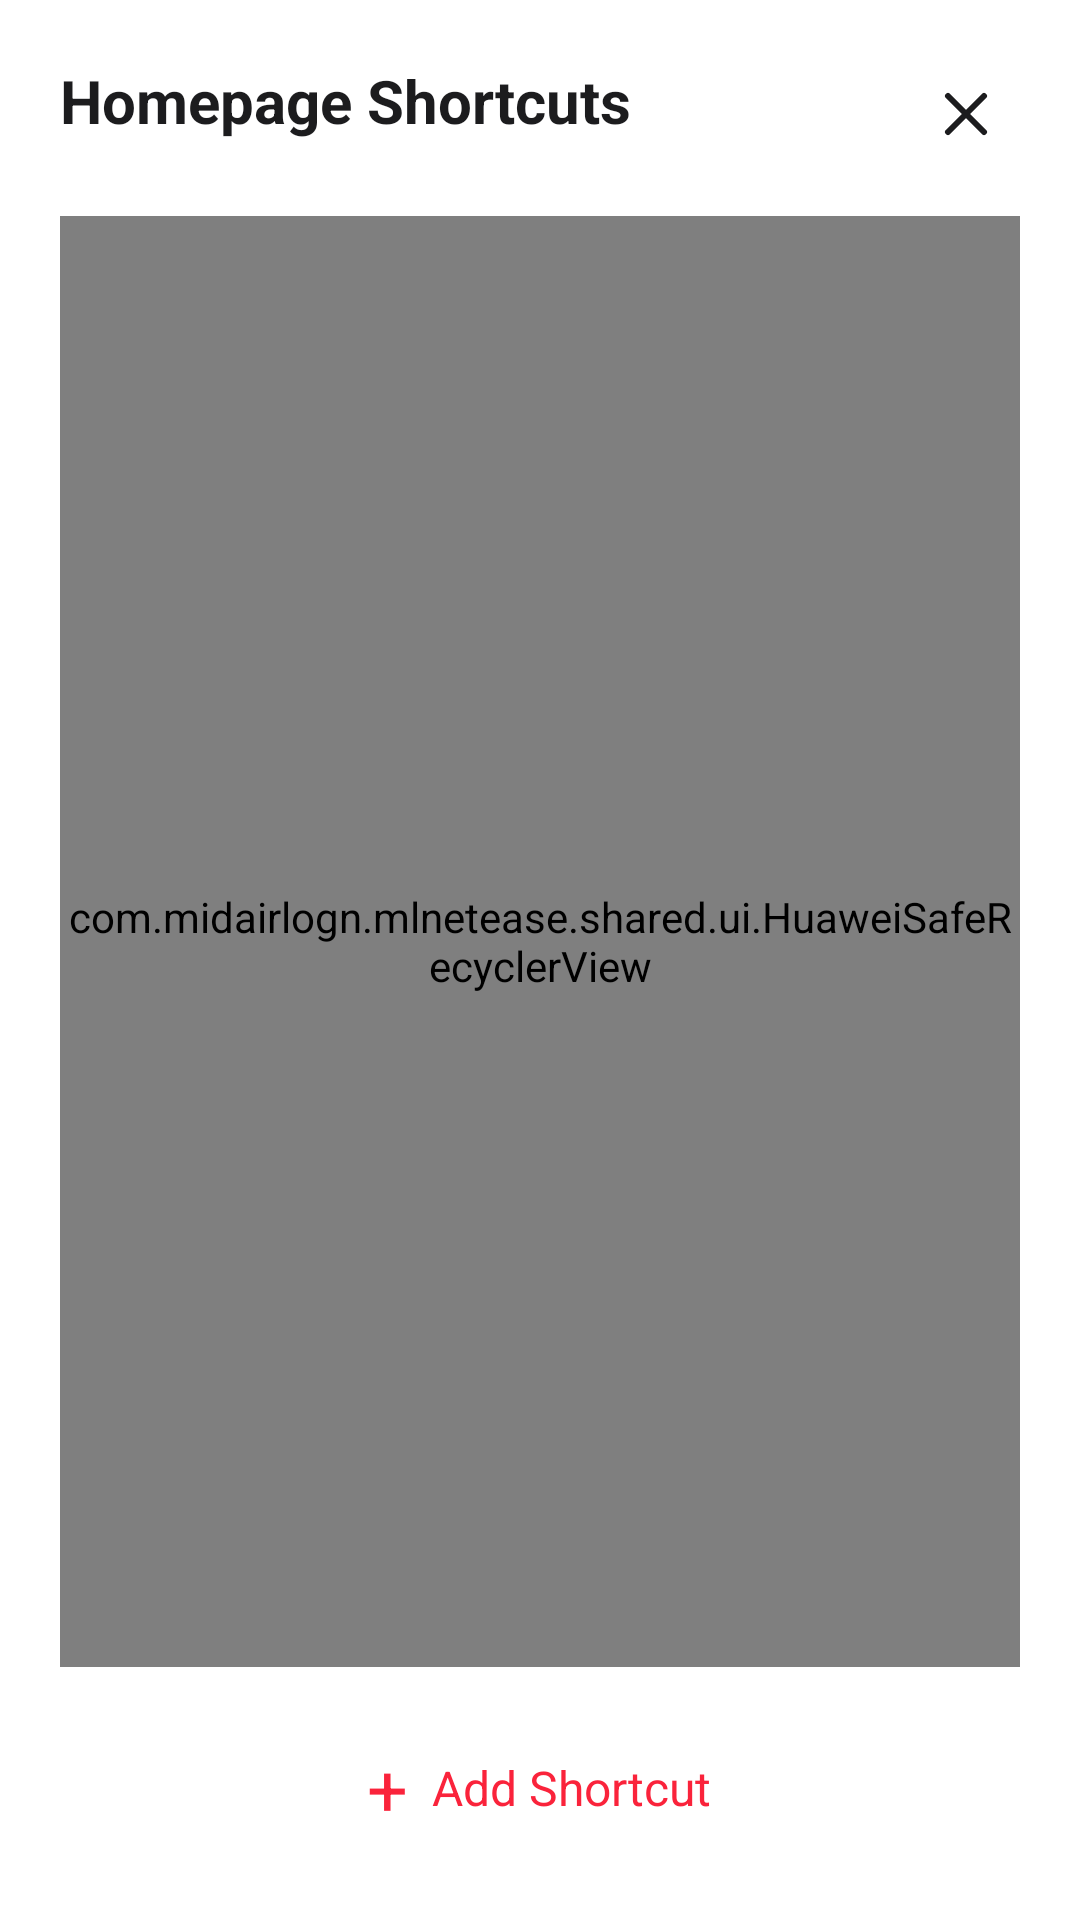

Write the Android layout XML for this screen, with the resource values it uses.
<!-- AndroidManifest.xml: application theme Theme.MLNetease -->
<!-- res/layout/dialog_manage_home_shortcuts.xml -->
<RelativeLayout xmlns:android="http://schemas.android.com/apk/res/android"
    xmlns:app="http://schemas.android.com/apk/res-auto"
    android:layout_width="match_parent"
    android:layout_height="match_parent"
    android:padding="20dp">

    <TextView
        android:id="@+id/tv_manage_shortcuts_title"
        android:layout_width="wrap_content"
        android:layout_height="wrap_content"
        android:minHeight="36dp"
        android:text="@string/title_homepage_shortcut"
        android:textColor="@color/text_primary"
        android:textSize="20sp"
        android:textStyle="bold"
        android:layout_alignParentStart="true"
        android:layout_alignParentTop="true" />

    <ImageButton
        android:id="@+id/btn_close_shortcuts"
        android:layout_width="36dp"
        android:layout_height="36dp"
        android:src="@drawable/ic_close"
        android:background="?attr/selectableItemBackgroundBorderless"
        app:tint="@color/text_primary"
        android:layout_alignParentTop="true"
        android:layout_alignParentEnd="true"
        android:contentDescription="@string/close" />

    <com.midairlogn.mlnetease.shared.ui.HuaweiSafeRecyclerView
        android:id="@+id/rv_manage_shortcuts"
        android:layout_width="match_parent"
        android:layout_height="match_parent"
        android:layout_below="@id/tv_manage_shortcuts_title"
        android:layout_above="@id/btn_add_shortcut"
        android:layout_marginTop="16dp"
        android:layout_marginBottom="16dp"
        android:overScrollMode="never" />

    <LinearLayout
        android:id="@+id/tv_manage_shortcuts_empty"
        android:layout_width="match_parent"
        android:layout_height="match_parent"
        android:layout_below="@id/tv_manage_shortcuts_title"
        android:layout_above="@id/btn_add_shortcut"
        android:orientation="vertical"
        android:gravity="center"
        android:visibility="gone">

        <ImageView
            android:layout_width="120dp"
            android:layout_height="120dp"
            android:src="@drawable/ic_music_note"
            android:contentDescription="@null"
            android:alpha="0.2"
            app:tint="@color/text_secondary" />

        <TextView
            android:layout_width="wrap_content"
            android:layout_height="wrap_content"
            android:layout_marginTop="16dp"
            android:text="@string/hint_no_shortcut"
            android:textColor="@color/text_primary"
            android:textSize="18sp"
            android:textStyle="bold" />

        <TextView
            android:layout_width="wrap_content"
            android:layout_height="wrap_content"
            android:layout_marginTop="8dp"
            android:text="@string/hint_add_shortcut"
            android:textColor="@color/text_secondary"
            android:textSize="14sp"
            android:gravity="center" />
    </LinearLayout>

    <LinearLayout
        android:id="@+id/btn_add_shortcut"
        android:layout_width="match_parent"
        android:layout_height="wrap_content"
        android:layout_alignParentBottom="true"
        android:orientation="horizontal"
        android:gravity="center"
        android:padding="8dp"
        android:background="?attr/selectableItemBackground"
        android:clickable="true"
        android:contentDescription="@string/add_shortcut"
        android:focusable="true">

        <TextView
            android:layout_width="wrap_content"
            android:layout_height="wrap_content"
            android:text="+"
            android:textSize="24sp"
            android:textColor="@color/brand_primary"
            android:gravity="center_vertical" />

        <TextView
            android:layout_width="wrap_content"
            android:layout_height="wrap_content"
            android:layout_marginStart="8dp"
            android:text="@string/add_shortcut"
            android:textColor="@color/brand_primary"
            android:textSize="16sp"
            android:gravity="center_vertical" />
    </LinearLayout>
</RelativeLayout>
<!-- resources referenced by this layout -->
<resources>
  <color name="brand_primary">#FA233B</color>
  <color name="text_primary">#1C1C1E</color>
  <color name="text_secondary">#8E8E93</color>
  <!-- drawable ic_close (drawable) -->
  <vector xmlns:android="http://schemas.android.com/apk/res/android"
      android:width="24dp"
      android:height="24dp"
      android:viewportWidth="24.0"
      android:viewportHeight="24.0">
      <path
          android:strokeColor="#FFFFFFFF"
          android:strokeWidth="2"
          android:strokeLineCap="round"
          android:strokeLineJoin="round"
          android:pathData="M18,6L6,18M6,6L18,18"/>
  </vector>
  <!-- drawable ic_music_note (drawable) -->
  <vector xmlns:android="http://schemas.android.com/apk/res/android"
      android:width="24dp"
      android:height="24dp"
      android:viewportWidth="24"
      android:viewportHeight="24">
      <path
          android:fillColor="@color/text_primary"
          android:pathData="M12,3v9.28c-0.47,-0.17 -0.97,-0.28 -1.5,-0.28C8.01,12 6,14.01 6,16.5S8.01,21 10.5,21c2.31,0 4.2,-1.75 4.45,-4H15V6h4V3h-7z"/>
  </vector>
  <string name="add_shortcut">Add Shortcut</string>
  <string name="close">Close</string>
  <string name="hint_add_shortcut">Add shortcuts for faster access.</string>
  <string name="hint_no_shortcut">No shortcuts yet</string>
  <string name="title_homepage_shortcut">Homepage Shortcuts</string>
  <style name="Theme.MLNetease" parent="Theme.MaterialComponents.DayNight.NoActionBar">
          
          <item name="colorPrimary">@color/brand_primary</item>
          <item name="colorPrimaryVariant">@color/background_secondary</item>
          <item name="colorOnPrimary">@color/text_primary</item>
  
          
          <item name="colorSecondary">@color/brand_primary</item>
          <item name="colorSecondaryVariant">@color/brand_primary</item>
          <item name="colorOnSecondary">@color/text_primary</item>
  
          
          <item name="android:windowBackground">@color/background_primary</item>
          <item name="android:colorBackground">@color/background_primary</item>
  
          
          <item name="android:statusBarColor" tools:targetApi="l">@color/background_primary</item>
          <item name="android:windowLightStatusBar" tools:targetApi="m">true</item>
  
          
          <item name="android:windowLayoutInDisplayCutoutMode" tools:targetApi="p">shortEdges</item>
  
          
          <item name="bottomNavigationStyle">@style/Widget.MaterialComponents.BottomNavigationView.Colored</item>
      </style>
  <color name="background_secondary">#F2F2F7</color>
  <color name="background_primary">#FFFFFF</color>
</resources>
